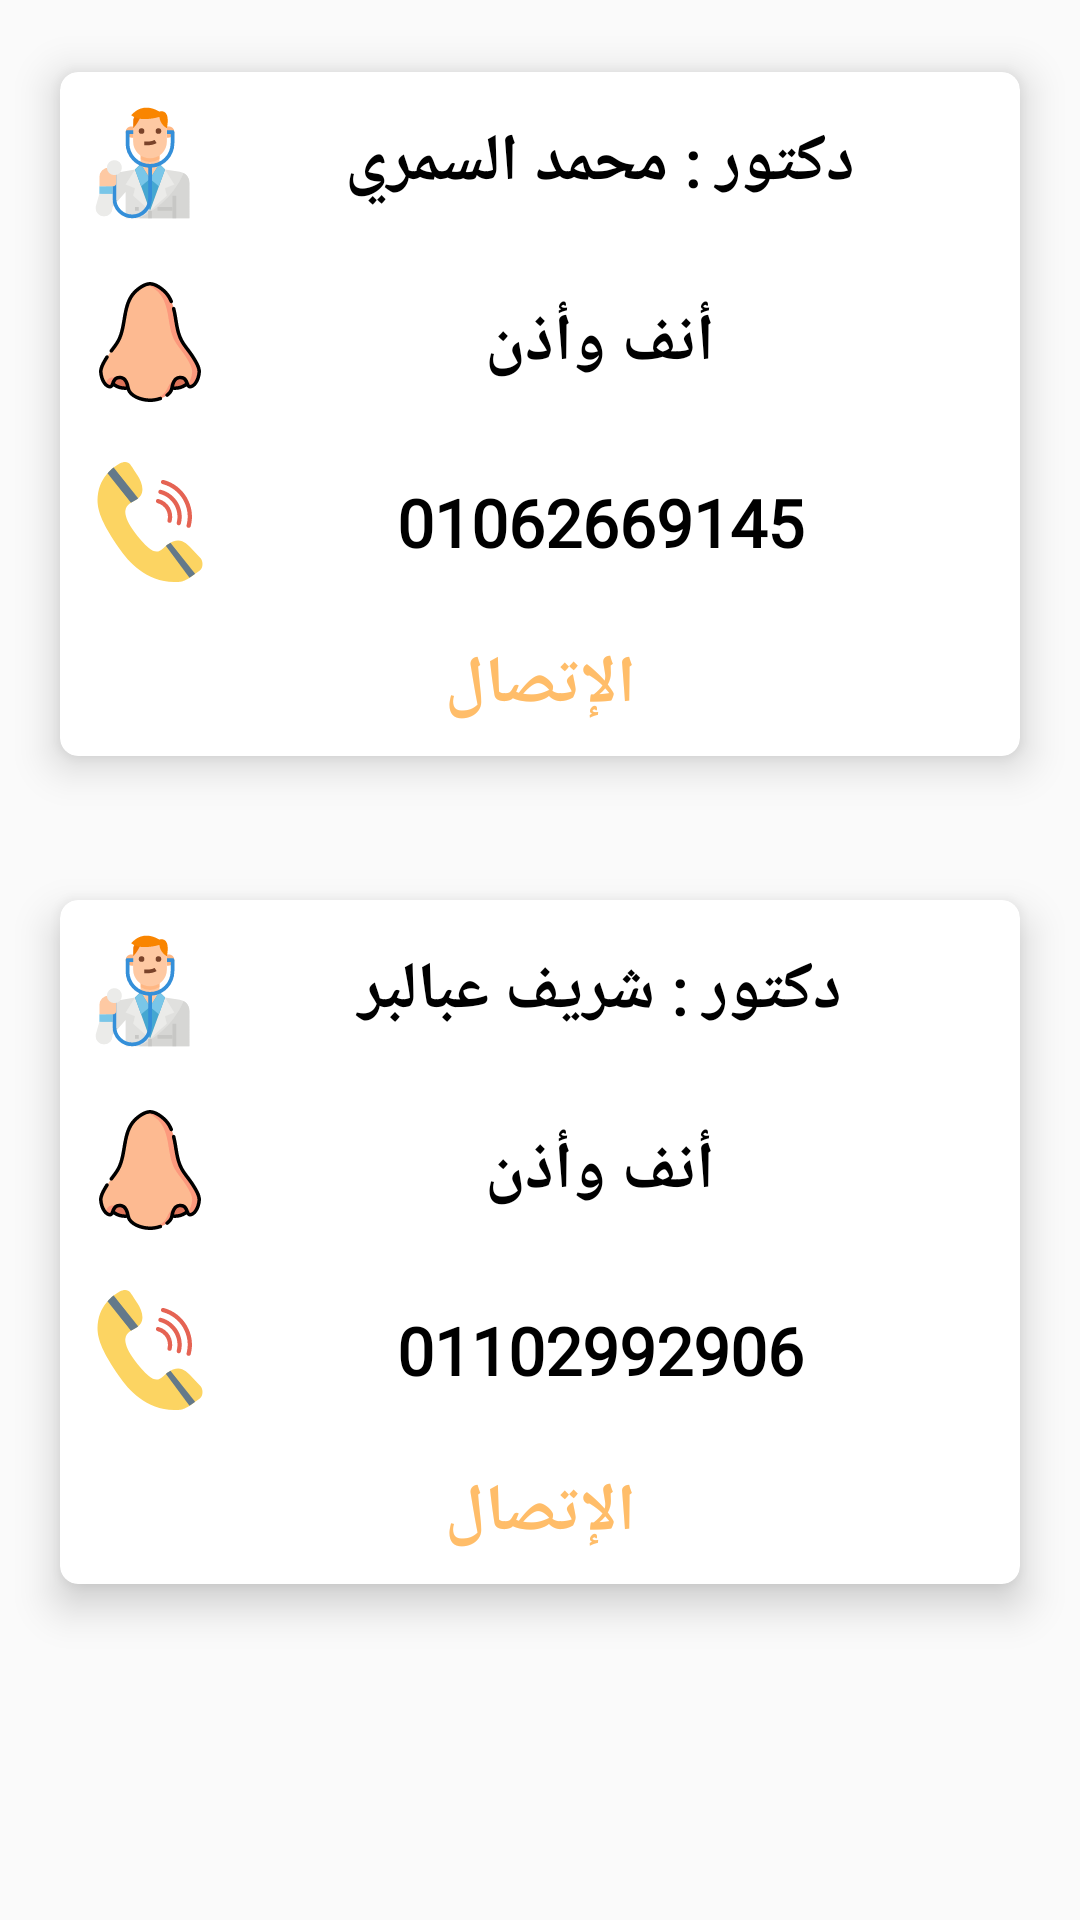

Reconstruct the res/layout file that produces this screen, plus the resources it refers to.
<!-- AndroidManifest.xml: application theme AppTheme -->
<!-- res/layout/activity_nose.xml -->
<?xml version="1.0" encoding="utf-8"?>
<LinearLayout xmlns:android="http://schemas.android.com/apk/res/android"
    xmlns:app="http://schemas.android.com/apk/res-auto"
    android:layout_width="match_parent"
    android:layout_height="match_parent"
    xmlns:tools="http://schemas.android.com/tools"
    tools:context=".NoseActivity"
    >


    <ScrollView
        android:layout_width="match_parent"
        android:layout_height="match_parent">

        <LinearLayout
            android:layout_width="match_parent"
            android:layout_height="wrap_content"
            android:orientation="vertical">

            <androidx.cardview.widget.CardView
                android:layout_width="match_parent"
                android:layout_height="wrap_content"
                android:layout_margin="10dp"
                app:cardCornerRadius="6dp"
                app:cardElevation="8dp"
                app:cardUseCompatPadding="true">

                <LinearLayout
                    android:layout_width="match_parent"
                    android:layout_height="match_parent"
                    android:orientation="vertical">

                    <TextView
                        android:id="@+id/textView_nose_Name1"
                        android:layout_width="match_parent"
                        android:layout_height="match_parent"
                        android:layout_margin="10dp"
                        android:drawableStart="@drawable/ic_doctor"
                        android:fontFamily="@font/cairo_bold"
                        android:gravity="center"
                        android:text="@string/mohamedelsamry"
                        android:textColor="@color/blackfont"
                        android:textSize="22sp"
                        android:textStyle="bold">

                    </TextView>

                    <TextView
                        android:id="@+id/textView_nose_type1"
                        android:layout_width="match_parent"
                        android:layout_height="match_parent"
                        android:layout_margin="10dp"
                        android:drawableStart="@drawable/ic_nose"
                        android:fontFamily="@font/cairo_bold"
                        android:gravity="center"
                        android:text="@string/nose"
                        android:textColor="@color/blackfont"
                        android:textSize="22sp"
                        android:textStyle="bold">

                    </TextView>

                    <TextView
                        android:id="@+id/textView_nose_phone1"
                        android:layout_width="match_parent"
                        android:layout_height="match_parent"
                        android:layout_margin="10dp"
                        android:drawableStart="@drawable/ic_phone"
                        android:fontFamily="@font/cairo_bold"
                        android:gravity="center"
                        android:text="01062669145"
                        android:textColor="@color/blackfont"
                        android:textSize="22sp"
                        android:textStyle="bold">

                    </TextView>

                    <Button
                        android:id="@+id/button_nose_phone_number1"
                        android:layout_width="match_parent"
                        android:layout_height="match_parent"
                        android:background="@drawable/button_selector_style"
                        android:fontFamily="@font/cairo_bold"
                        android:gravity="center"
                        android:text="@string/call"
                        android:textAllCaps="false"
                        android:textColor="@color/lightorang"
                        android:textSize="22sp"
                        android:textStyle="bold">

                    </Button>
                </LinearLayout>
            </androidx.cardview.widget.CardView>

            <androidx.cardview.widget.CardView
                android:layout_width="match_parent"
                android:layout_height="wrap_content"
                android:layout_margin="10dp"
                app:cardCornerRadius="6dp"
                app:cardElevation="8dp"
                app:cardUseCompatPadding="true">

                <LinearLayout
                    android:layout_width="match_parent"
                    android:layout_height="match_parent"
                    android:orientation="vertical">

                    <TextView
                        android:id="@+id/textView_nose_Name2"
                        android:layout_width="match_parent"
                        android:layout_height="match_parent"
                        android:layout_margin="10dp"
                        android:drawableStart="@drawable/ic_doctor"
                        android:fontFamily="@font/cairo_bold"
                        android:gravity="center"
                        android:text="@string/sherifabdelbar"
                        android:textColor="@color/blackfont"
                        android:textSize="22sp"
                        android:textStyle="bold">

                    </TextView>

                    <TextView
                        android:id="@+id/textView_nose_type2"
                        android:layout_width="match_parent"
                        android:layout_height="match_parent"
                        android:layout_margin="10dp"
                        android:drawableStart="@drawable/ic_nose"
                        android:fontFamily="@font/cairo_bold"
                        android:gravity="center"
                        android:text="@string/nose"
                        android:textColor="@color/blackfont"
                        android:textSize="22sp"
                        android:textStyle="bold">

                    </TextView>

                    <TextView
                        android:id="@+id/textView_nose_phone2"
                        android:layout_width="match_parent"
                        android:layout_height="match_parent"
                        android:layout_margin="10dp"
                        android:drawableStart="@drawable/ic_phone"
                        android:fontFamily="@font/cairo_bold"
                        android:gravity="center"
                        android:text="01102992906"
                        android:textColor="@color/blackfont"
                        android:textSize="22sp"
                        android:textStyle="bold">

                    </TextView>

                    <Button
                        android:id="@+id/button_nose_phone_number2"
                        android:layout_width="match_parent"
                        android:layout_height="match_parent"
                        android:background="@drawable/button_selector_style"
                        android:fontFamily="@font/cairo_bold"
                        android:gravity="center"
                        android:text="@string/call"
                        android:autoLink="all"
                        android:textAllCaps="false"
                        android:textColor="@color/lightorang"
                        android:textSize="22sp"
                        android:textStyle="bold">

                    </Button>
                </LinearLayout>
            </androidx.cardview.widget.CardView>

        </LinearLayout>
    </ScrollView>
</LinearLayout>
<!-- resources referenced by this layout -->
<resources>
  <color name="blackfont">#000</color>
  <color name="lightorang">#ffbd69</color>
  <!-- drawable button_selector_style (drawable) -->
  <?xml version="1.0" encoding="utf-8"?>
  <selector xmlns:android="http://schemas.android.com/apk/res/android">
  <item android:state_pressed="true" android:drawable="@drawable/button_shape_style"/>
      <item android:state_pressed="false" android:drawable="@drawable/button_sahpe_style_false"/>
  </selector>
  <!-- drawable ic_doctor: vector/xml drawable (drawable, 3715 chars, omitted) -->
  <!-- drawable ic_nose: vector/xml drawable (drawable, 5119 chars, omitted) -->
  <!-- drawable ic_phone: vector/xml drawable (drawable, 2344 chars, omitted) -->
  <string name="call">الإتصال</string>
  <string name="mohamedelsamry">دكتور : محمد السمري</string>
  <string name="nose">أنف وأذن</string>
  <string name="sherifabdelbar">دكتور : شريف عبالبر</string>
  <style name="AppTheme" parent="Theme.AppCompat.Light.DarkActionBar">
          
          <item name="colorPrimary">@color/colorPrimary</item>
          <item name="colorPrimaryDark">@color/colorPrimaryDark</item>
          <item name="colorAccent">@color/colorAccent</item>
      </style>
  <!-- drawable button_sahpe_style_false (drawable) -->
  <?xml version="1.0" encoding="utf-8"?>
  <shape xmlns:android="http://schemas.android.com/apk/res/android">
  <solid android:color="@color/colorPrimary"/>
      <solid android:color="#381460"/>
  </shape>
  <color name="colorPrimary">#6200EE</color>
  <color name="colorPrimaryDark">#3700B3</color>
  <color name="colorAccent">#03DAC5</color>
</resources>
